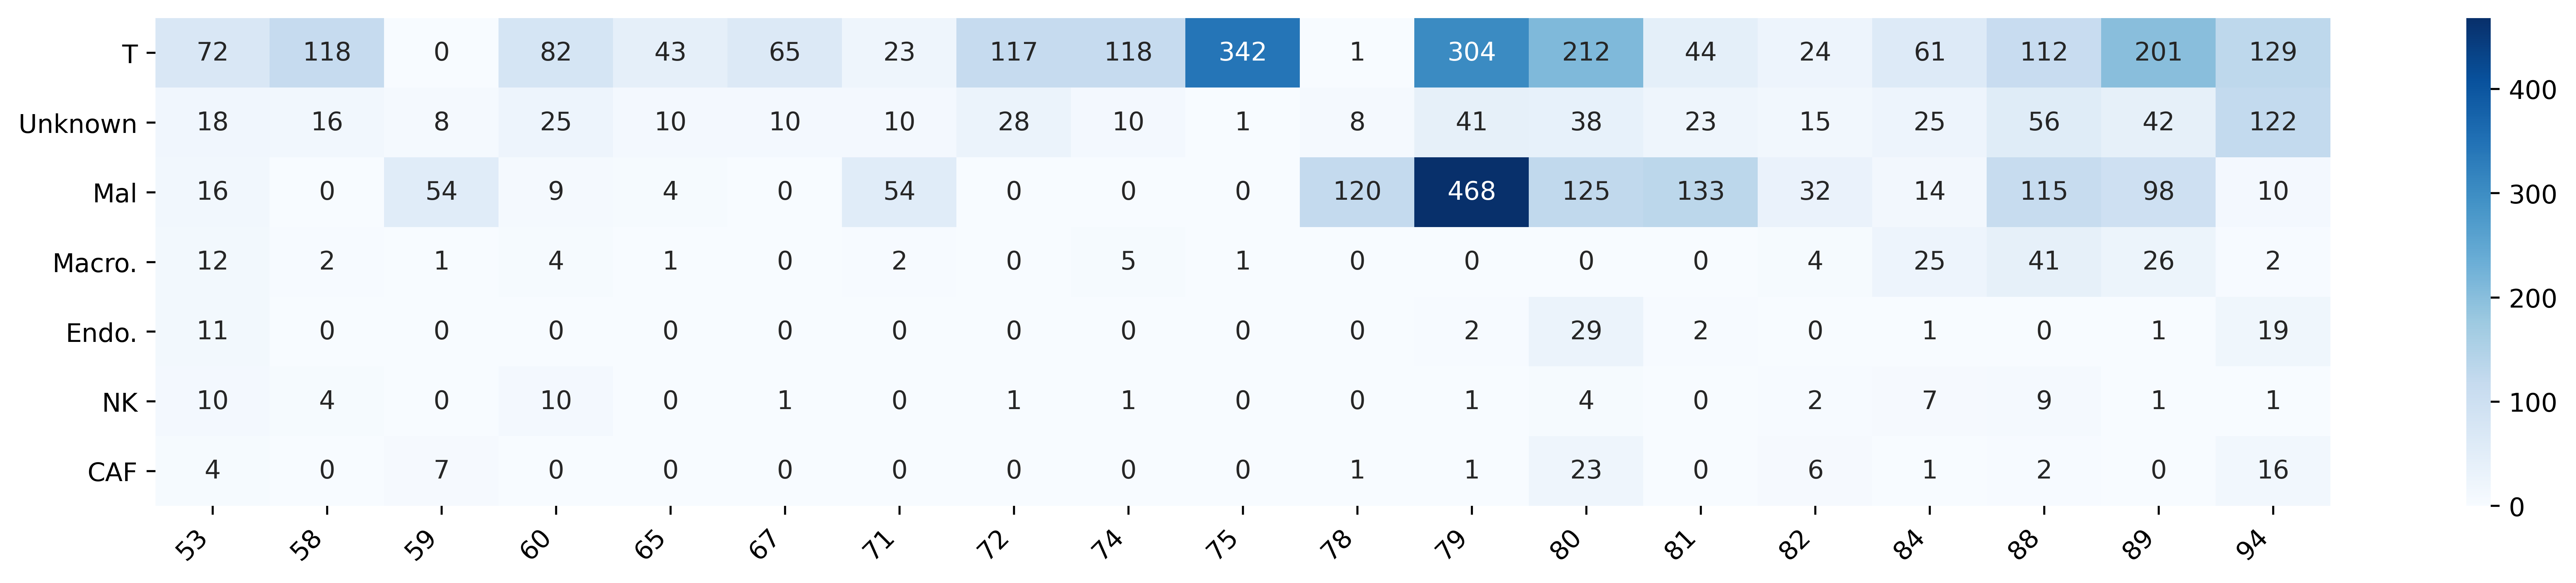

The table this chart was drawn from, first rows:
	53.0	58.0	59.0	60.0	65.0	67.0	71.0	72.0	74.0	75.0	78.0	79.0	80.0	81.0	82.0	84.0	88.0	89.0	94.0
T	72	118	0	82	43	65	23	117	118	342	1	304	212	44	24	61	112	201	129
Unknown	18	16	8	25	10	10	10	28	10	1	8	41	38	23	15	25	56	42	122
Mal	16	0	54	9	4	0	54	0	0	0	120	468	125	133	32	14	115	98	10
Macro.	12	2	1	4	1	0	2	0	5	1	0	0	0	0	4	25	41	26	2
Endo.	11	0	0	0	0	0	0	0	0	0	0	2	29	2	0	1	0	1	19
NK	10	4	0	10	0	1	0	1	1	0	0	1	4	0	2	7	9	1	1
CAF	4	0	7	0	0	0	0	0	0	0	1	1	23	0	6	1	2	0	16
